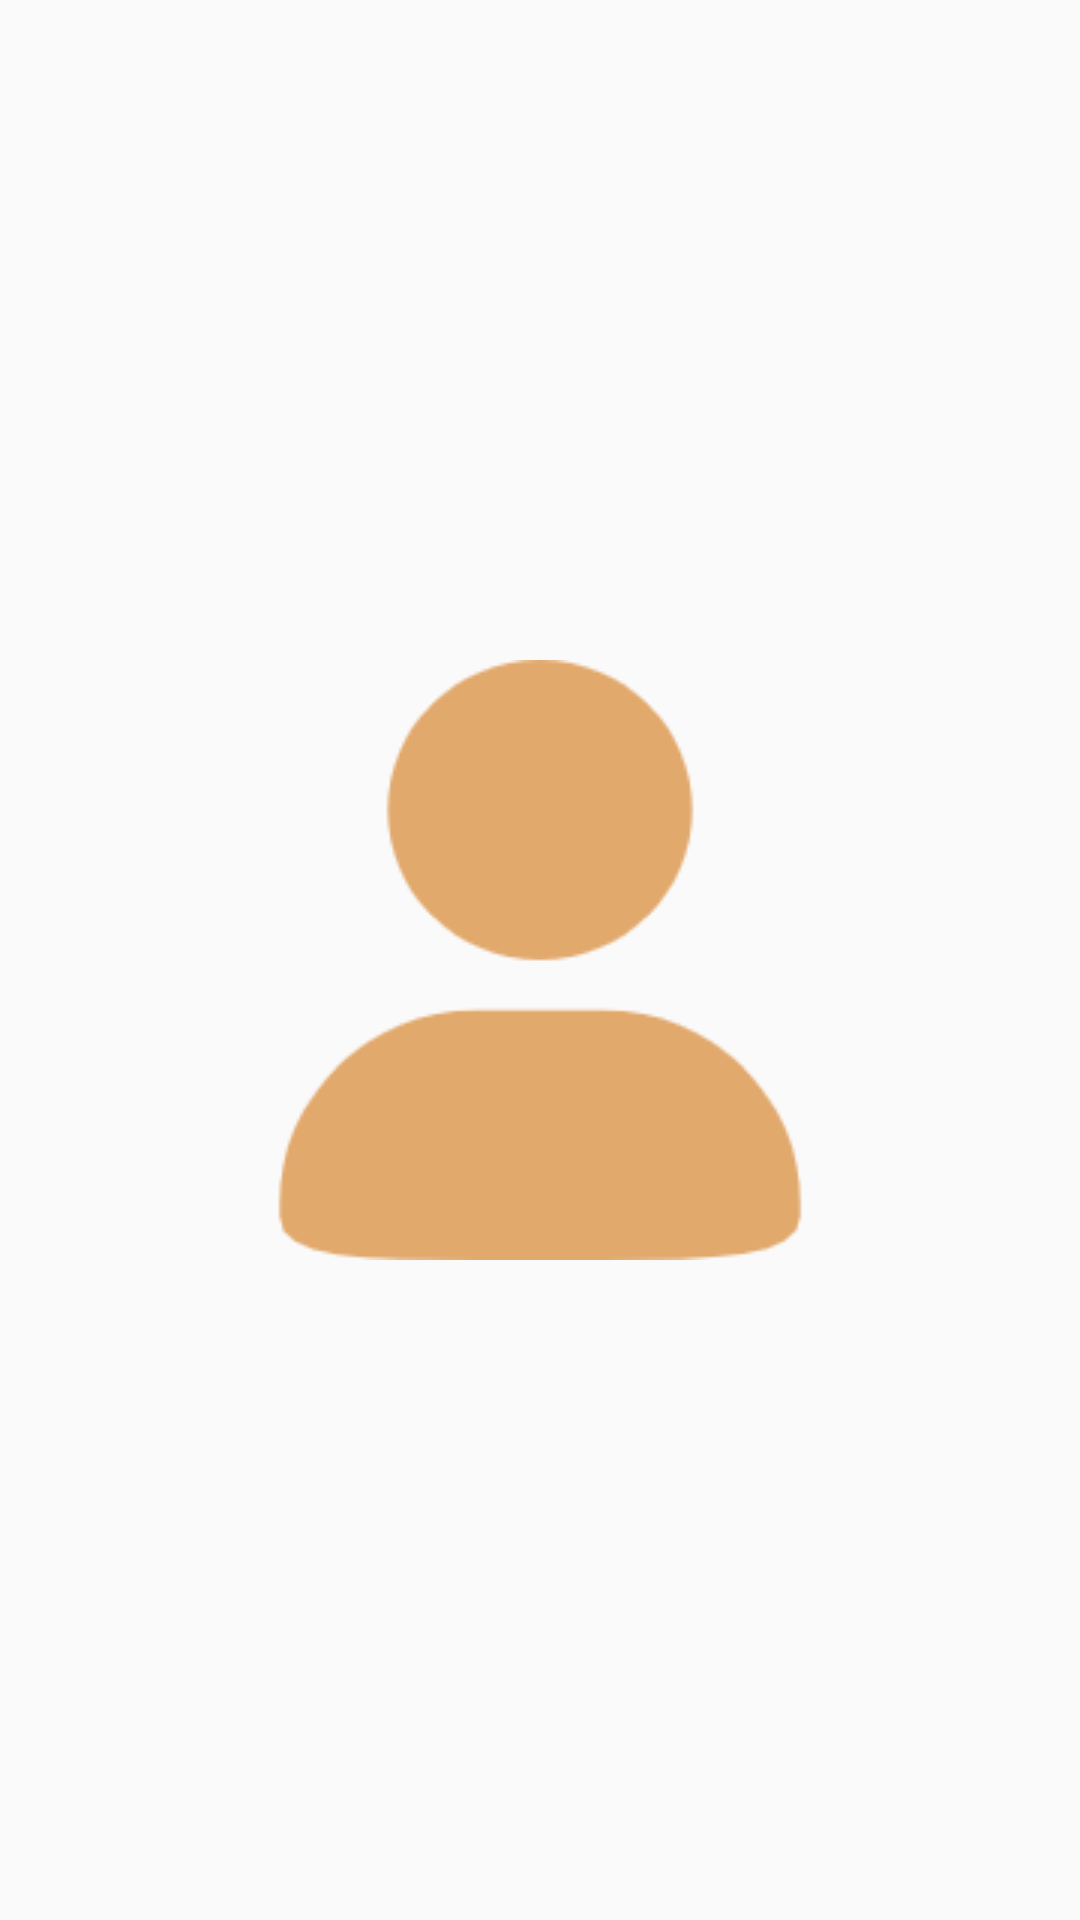

Produce the Android XML layout that renders to this screen, including the resource entries it uses.
<!-- AndroidManifest.xml: application theme AppTheme -->
<!-- res/layout/activity_set_avatar.xml -->
<?xml version="1.0" encoding="utf-8"?>
<androidx.constraintlayout.widget.ConstraintLayout xmlns:android="http://schemas.android.com/apk/res/android"
    xmlns:app="http://schemas.android.com/apk/res-auto"
    xmlns:tools="http://schemas.android.com/tools"
    android:layout_width="match_parent"
    android:layout_height="match_parent"
    tools:context=".ui.options.SetAvatarActivity">

    <ImageView
        android:id="@+id/imageView_avatar"
        android:layout_width="200dp"
        android:layout_height="200dp"
        android:layout_marginStart="8dp"
        android:layout_marginTop="32dp"
        android:layout_marginEnd="8dp"
        android:layout_marginBottom="32dp"
        android:scaleType="centerCrop"
        app:layout_constraintBottom_toBottomOf="parent"
        app:layout_constraintEnd_toEndOf="parent"
        app:layout_constraintStart_toStartOf="parent"
        app:layout_constraintTop_toTopOf="parent"
        app:srcCompat="@drawable/ic_me" />
</androidx.constraintlayout.widget.ConstraintLayout>
<!-- resources referenced by this layout -->
<resources>
  <!-- drawable ic_me: png bitmap (drawable, 5385 bytes) -->
  <style name="AppTheme" parent="Theme.AppCompat.Light.DarkActionBar">
          
          <item name="colorPrimary">@color/colorPrimary</item>
          <item name="colorPrimaryDark">@color/colorPrimaryDark</item>
          <item name="colorAccent">@color/colorAccent</item>
          <item name="android:windowAnimationStyle">@style/slide</item>
      </style>
  <color name="colorPrimary">#64A7D3</color>
  <color name="colorPrimaryDark">#64A7D3</color>
  <color name="colorAccent">#64A7D3</color>
  <style name="slide" parent="@android:style/Animation.Activity">
          <item name="android:activityOpenEnterAnimation">@anim/slide_right_in</item>
          <item name="android:activityOpenExitAnimation">@anim/slide_left_out</item>
          <item name="android:activityCloseEnterAnimation">@anim/slide_left_in</item>
          <item name="android:activityCloseExitAnimation">@anim/slide_right_out</item>
      </style>
</resources>
